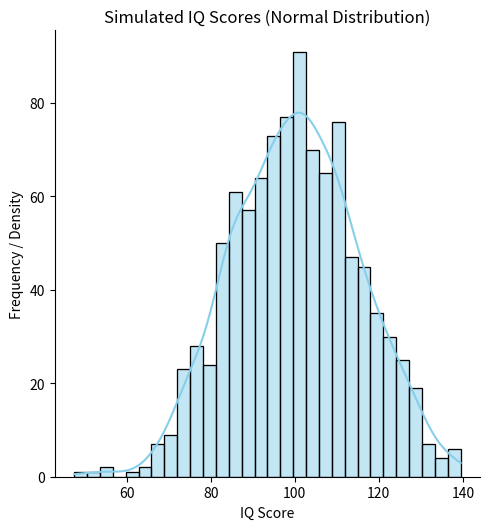

Recreate this plot in Python.
import numpy as np
import seaborn as sns
import matplotlib.pyplot as plt

# mean_iq = 100
# std_iq = 15

# Generate 1000 IQ scores
iq_scores = np.random.normal(loc=100, scale=15, size=1000)

# Print basic stats
print(f"Mean IQ: {np.mean(iq_scores):.2f}")
print(f"Standard Deviation: {np.std(iq_scores):.2f}")
print(f"Minimum IQ: {np.min(iq_scores):.2f}")
print(f"Maximum IQ: {np.max(iq_scores):.2f}")

# Optional: Print first 10 simulated IQ scores
print("First 10 simulated IQ scores:", iq_scores[:10])

# Plot
sns.displot(iq_scores, bins=30, kde=True, color='skyblue')
plt.title('Simulated IQ Scores (Normal Distribution)')
plt.xlabel('IQ Score')
plt.ylabel('Frequency / Density')
plt.show()



















































